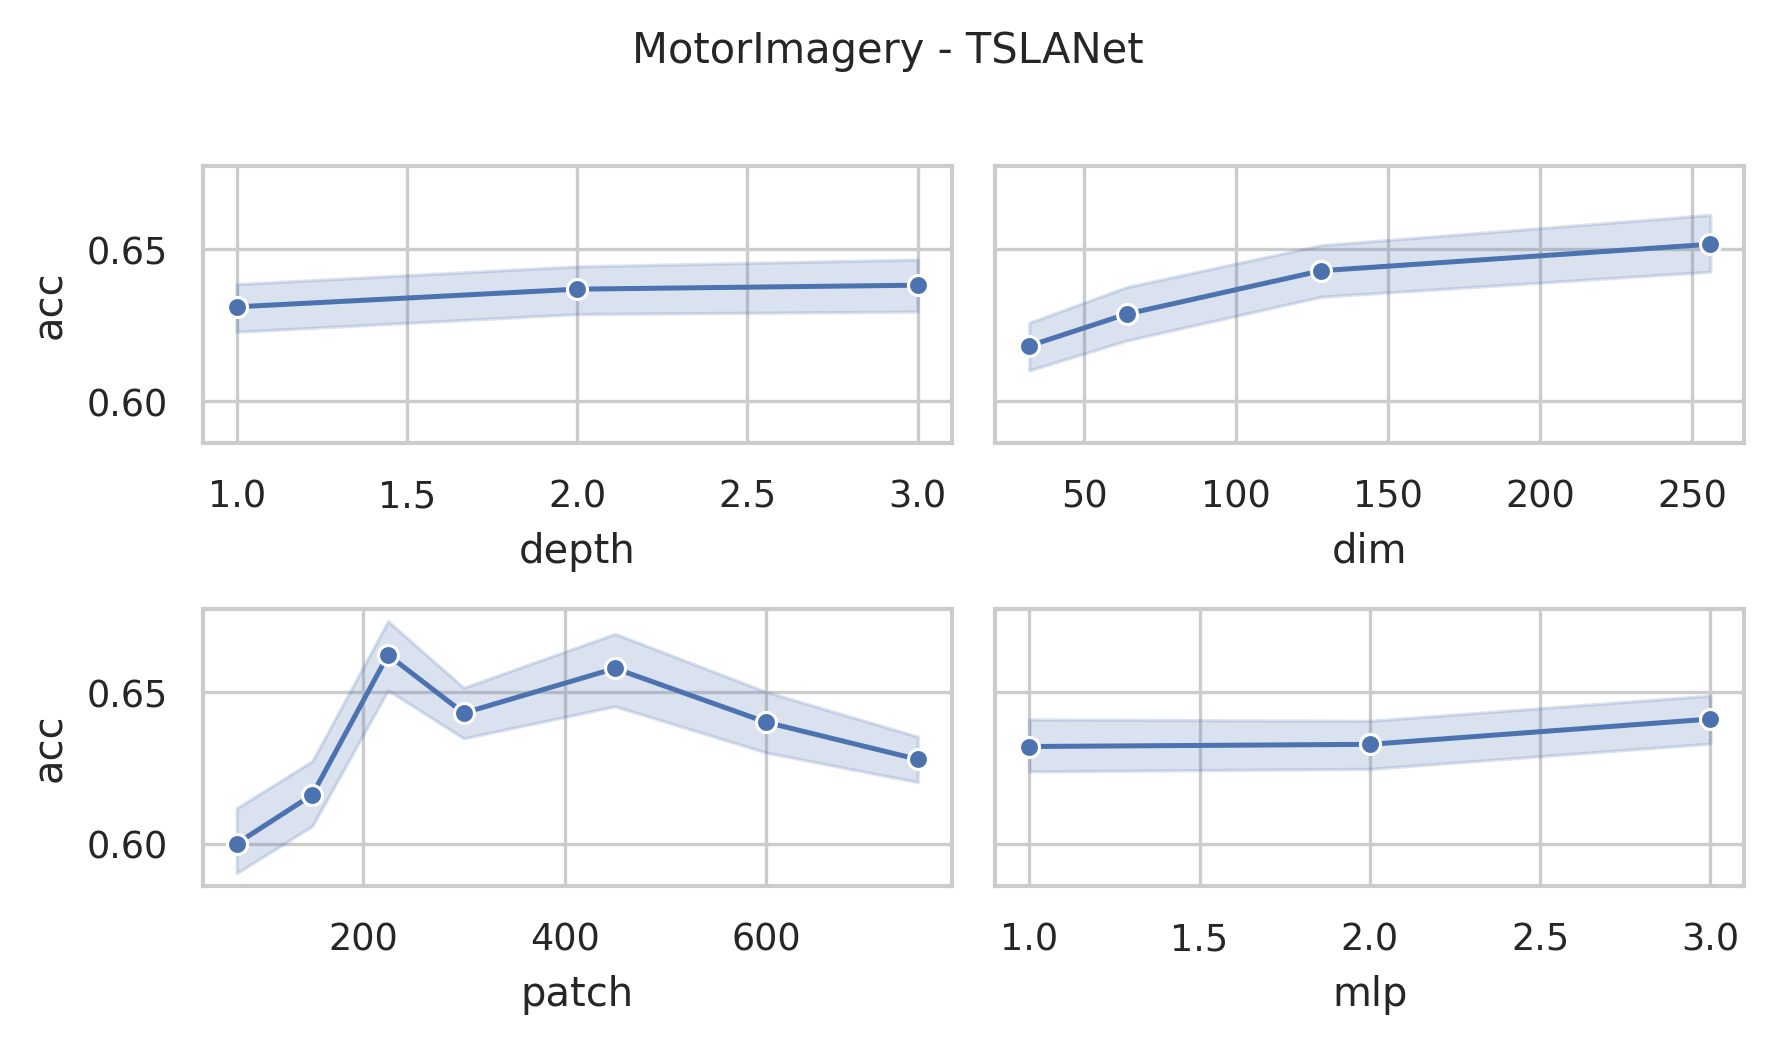

Source data for this figure (header and first rows):
data_name, dim, depth, mask, patch, mlp, ASB, AF, ICB, preTr, acc, acc_val, model_size (KB), log_path
MotorImagery, 256, 3, 0.4, 75, 3.0, True, True, True, True, 0.66, 0.66, 49476, MotorImagery_dim256_depth3_mask0.4_patch…
MotorImagery, 256, 3, 0.4, 150, 3.0, True, True, True, True, 0.68, 0.68, 63828, MotorImagery_dim256_depth3_mask0.4_patch…
MotorImagery, 256, 3, 0.4, 225, 3.0, True, True, True, True, 0.69, 0.69, 78267, MotorImagery_dim256_depth3_mask0.4_patch…
MotorImagery, 256, 3, 0.4, 300, 3.0, True, True, True, True, 0.69, 0.69, 92718, MotorImagery_dim256_depth3_mask0.4_patch…
MotorImagery, 256, 3, 0.4, 450, 3.0, True, True, True, True, 0.68, 0.68, 121650, MotorImagery_dim256_depth3_mask0.4_patch…
MotorImagery, 256, 3, 0.4, 600, 3.0, True, True, True, True, 0.6, 0.6, 150588, MotorImagery_dim256_depth3_mask0.4_patch…
MotorImagery, 256, 3, 0.4, 750, 3.0, True, True, True, True, 0.63, 0.63, 179532, MotorImagery_dim256_depth3_mask0.4_patch…
MotorImagery, 256, 3, 0.4, 75, 2.0, True, True, True, True, 0.61, 0.61, 37938, MotorImagery_dim256_depth3_mask0.4_patch…
MotorImagery, 256, 3, 0.4, 150, 2.0, True, True, True, True, 0.66, 0.66, 52290, MotorImagery_dim256_depth3_mask0.4_patch…
MotorImagery, 256, 3, 0.4, 225, 2.0, True, True, True, True, 0.71, 0.71, 66729, MotorImagery_dim256_depth3_mask0.4_patch…
MotorImagery, 256, 3, 0.4, 300, 2.0, True, True, True, True, 0.67, 0.67, 81180, MotorImagery_dim256_depth3_mask0.4_patch…
MotorImagery, 256, 3, 0.4, 450, 2.0, True, True, True, True, 0.68, 0.68, 110112, MotorImagery_dim256_depth3_mask0.4_patch…
MotorImagery, 256, 3, 0.4, 600, 2.0, True, True, True, True, 0.67, 0.67, 139050, MotorImagery_dim256_depth3_mask0.4_patch…
MotorImagery, 256, 3, 0.4, 750, 2.0, True, True, True, True, 0.65, 0.65, 167994, MotorImagery_dim256_depth3_mask0.4_patch…
MotorImagery, 256, 3, 0.4, 75, 1.0, True, True, True, True, 0.59, 0.59, 26400, MotorImagery_dim256_depth3_mask0.4_patch…
MotorImagery, 256, 3, 0.4, 150, 1.0, True, True, True, True, 0.67, 0.67, 40752, MotorImagery_dim256_depth3_mask0.4_patch…
MotorImagery, 256, 3, 0.4, 225, 1.0, True, True, True, True, 0.71, 0.71, 55191, MotorImagery_dim256_depth3_mask0.4_patch…
MotorImagery, 256, 3, 0.4, 300, 1.0, True, True, True, True, 0.63, 0.63, 69642, MotorImagery_dim256_depth3_mask0.4_patch…
MotorImagery, 256, 3, 0.4, 450, 1.0, True, True, True, True, 0.7, 0.7, 98574, MotorImagery_dim256_depth3_mask0.4_patch…
MotorImagery, 256, 3, 0.4, 600, 1.0, True, True, True, True, 0.64, 0.64, 127512, MotorImagery_dim256_depth3_mask0.4_patch…
MotorImagery, 256, 3, 0.4, 750, 1.0, True, True, True, True, 0.65, 0.65, 156456, MotorImagery_dim256_depth3_mask0.4_patch…
MotorImagery, 128, 3, 0.4, 75, 3.0, True, True, True, True, 0.59, 0.59, 16126, MotorImagery_dim128_depth3_mask0.4_patch…
MotorImagery, 128, 3, 0.4, 150, 3.0, True, True, True, True, 0.67, 0.67, 23302, MotorImagery_dim128_depth3_mask0.4_patch…
MotorImagery, 128, 3, 0.4, 225, 3.0, True, True, True, True, 0.7, 0.7, 30521, MotorImagery_dim128_depth3_mask0.4_patch…
MotorImagery, 128, 3, 0.4, 300, 3.0, True, True, True, True, 0.67, 0.67, 37747, MotorImagery_dim128_depth3_mask0.4_patch…
MotorImagery, 128, 3, 0.4, 450, 3.0, True, True, True, True, 0.71, 0.71, 52213, MotorImagery_dim128_depth3_mask0.4_patch…
MotorImagery, 128, 3, 0.4, 600, 3.0, True, True, True, True, 0.63, 0.63, 66682, MotorImagery_dim128_depth3_mask0.4_patch…
MotorImagery, 128, 3, 0.4, 750, 3.0, True, True, True, True, 0.67, 0.67, 81154, MotorImagery_dim128_depth3_mask0.4_patch…
MotorImagery, 128, 3, 0.4, 75, 2.0, True, True, True, True, 0.56, 0.56, 13237, MotorImagery_dim128_depth3_mask0.4_patch…
MotorImagery, 128, 3, 0.4, 150, 2.0, True, True, True, True, 0.58, 0.58, 20413, MotorImagery_dim128_depth3_mask0.4_patch…
MotorImagery, 128, 3, 0.4, 225, 2.0, True, True, True, True, 0.67, 0.67, 27632, MotorImagery_dim128_depth3_mask0.4_patch…
MotorImagery, 128, 3, 0.4, 300, 2.0, True, True, True, True, 0.67, 0.67, 34858, MotorImagery_dim128_depth3_mask0.4_patch…
MotorImagery, 128, 3, 0.4, 450, 2.0, True, True, True, True, 0.65, 0.65, 49324, MotorImagery_dim128_depth3_mask0.4_patch…
MotorImagery, 128, 3, 0.4, 600, 2.0, True, True, True, True, 0.65, 0.65, 63793, MotorImagery_dim128_depth3_mask0.4_patch…
MotorImagery, 128, 3, 0.4, 750, 2.0, True, True, True, True, 0.67, 0.67, 78265, MotorImagery_dim128_depth3_mask0.4_patch…
MotorImagery, 128, 3, 0.4, 75, 1.0, True, True, True, True, 0.59, 0.59, 10347, MotorImagery_dim128_depth3_mask0.4_patch…
MotorImagery, 128, 3, 0.4, 150, 1.0, True, True, True, True, 0.66, 0.66, 17523, MotorImagery_dim128_depth3_mask0.4_patch…
MotorImagery, 128, 3, 0.4, 225, 1.0, True, True, True, True, 0.69, 0.69, 24743, MotorImagery_dim128_depth3_mask0.4_patch…
MotorImagery, 128, 3, 0.4, 300, 1.0, True, True, True, True, 0.62, 0.62, 31968, MotorImagery_dim128_depth3_mask0.4_patch…
MotorImagery, 128, 3, 0.4, 450, 1.0, True, True, True, True, 0.66, 0.66, 46434, MotorImagery_dim128_depth3_mask0.4_patch…
MotorImagery, 128, 3, 0.4, 600, 1.0, True, True, True, True, 0.67, 0.67, 60903, MotorImagery_dim128_depth3_mask0.4_patch…
MotorImagery, 128, 3, 0.4, 750, 1.0, True, True, True, True, 0.64, 0.64, 75375, MotorImagery_dim128_depth3_mask0.4_patch…
MotorImagery, 64, 3, 0.4, 75, 3.0, True, True, True, True, 0.59, 0.59, 5930, MotorImagery_dim64_depth3_mask0.4_patch7…
MotorImagery, 64, 3, 0.4, 150, 3.0, True, True, True, True, 0.6, 0.6, 9518, MotorImagery_dim64_depth3_mask0.4_patch1…
MotorImagery, 64, 3, 0.4, 225, 3.0, True, True, True, True, 0.66, 0.66, 13128, MotorImagery_dim64_depth3_mask0.4_patch2…
MotorImagery, 64, 3, 0.4, 300, 3.0, True, True, True, True, 0.63, 0.63, 16741, MotorImagery_dim64_depth3_mask0.4_patch3…
MotorImagery, 64, 3, 0.4, 450, 3.0, True, True, True, True, 0.71, 0.71, 23974, MotorImagery_dim64_depth3_mask0.4_patch4…
MotorImagery, 64, 3, 0.4, 600, 3.0, True, True, True, True, 0.58, 0.58, 31208, MotorImagery_dim64_depth3_mask0.4_patch6…
MotorImagery, 64, 3, 0.4, 750, 3.0, True, True, True, True, 0.6, 0.6, 38444, MotorImagery_dim64_depth3_mask0.4_patch7…
MotorImagery, 64, 3, 0.4, 75, 2.0, True, True, True, True, 0.59, 0.59, 5206, MotorImagery_dim64_depth3_mask0.4_patch7…
MotorImagery, 64, 3, 0.4, 150, 2.0, True, True, True, True, 0.6, 0.6, 8794, MotorImagery_dim64_depth3_mask0.4_patch1…
MotorImagery, 64, 3, 0.4, 225, 2.0, True, True, True, True, 0.68, 0.68, 12404, MotorImagery_dim64_depth3_mask0.4_patch2…
MotorImagery, 64, 3, 0.4, 300, 2.0, True, True, True, True, 0.67, 0.67, 16016, MotorImagery_dim64_depth3_mask0.4_patch3…
MotorImagery, 64, 3, 0.4, 450, 2.0, True, True, True, True, 0.67, 0.67, 23249, MotorImagery_dim64_depth3_mask0.4_patch4…
MotorImagery, 64, 3, 0.4, 600, 2.0, True, True, True, True, 0.68, 0.68, 30484, MotorImagery_dim64_depth3_mask0.4_patch6…
MotorImagery, 64, 3, 0.4, 750, 2.0, True, True, True, True, 0.65, 0.65, 37720, MotorImagery_dim64_depth3_mask0.4_patch7…
MotorImagery, 64, 3, 0.4, 75, 1.0, True, True, True, True, 0.57, 0.57, 4481, MotorImagery_dim64_depth3_mask0.4_patch7…
MotorImagery, 64, 3, 0.4, 150, 1.0, True, True, True, True, 0.6, 0.6, 8069, MotorImagery_dim64_depth3_mask0.4_patch1…
MotorImagery, 64, 3, 0.4, 225, 1.0, True, True, True, True, 0.62, 0.62, 11679, MotorImagery_dim64_depth3_mask0.4_patch2…
MotorImagery, 64, 3, 0.4, 300, 1.0, True, True, True, True, 0.64, 0.64, 15292, MotorImagery_dim64_depth3_mask0.4_patch3…
... 192 more rows
